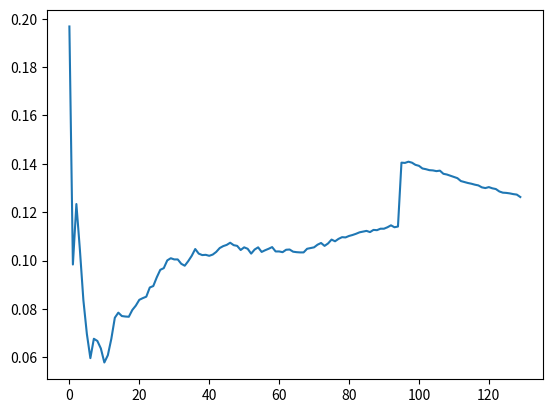

Source code (Python):

memory8_15 = [1.3936, 1.3936, 1.3937, 1.3937, 1.3937, 1.3937, 1.3937, 1.3937, 1.3937, 1.3937, 1.3937, 1.3937, 1.3937, 1.3937, 1.3937, 1.3937, 1.3937, 1.3937, 1.3937, 1.3937, 1.3937, 1.3937, 1.3937, 1.3937, 1.3937, 1.3937, 1.3937, 1.3937, 1.3937, 1.3937, 1.3937, 1.3937, 1.3937, 1.3937, 1.3937, 1.3937, 1.3937, 1.3937, 1.3937, 1.3937, 1.3937, 1.3937, 1.3937, 1.3937, 1.3937, 1.3937, 1.3937, 1.3937, 1.3937, 1.3937, 1.3937, 1.3937, 1.3937, 1.3937, 1.3937, 1.3937, 1.3937, 1.3937, 1.3937, 1.3937, 1.3937, 1.3937, 1.3937, 1.3937, 1.3937, 1.3937, 1.3937, 1.3937, 1.3937, 1.3937, 1.3937, 1.3937, 1.3937, 1.3937, 1.3937, 1.3937, 1.3937, 1.3937, 1.3937, 1.3937, 1.3937, 1.3937, 1.3937, 1.3937, 1.3937, 1.3937, 1.3937, 1.3937, 1.3937, 1.3937, 1.3937, 1.3937, 1.3937, 1.3937, 1.3937, 1.3937, 1.3937, 1.3937, 1.3937, 1.3937, 1.3937, 1.3937, 1.3937, 1.3937, 1.3937, 1.3937, 1.3937, 1.3937, 1.3937, 1.3937, 1.3937, 1.3937, 1.3937, 1.3937, 1.3937, 1.3937, 1.3937, 1.3937, 1.3937, 1.3937, 1.3937, 1.3937, 1.3937, 1.3937, 1.3937, 1.3937, 1.3937, 1.3937, 1.3937, 1.3937]
cpu8_15 = [49.955, 49.955, 49.985, 49.9675, 49.9605, 49.9737, 49.9812, 49.9609, 49.9696, 49.9657, 49.9447, 49.9456, 49.954, 49.9534, 49.9596, 49.9646, 49.9688, 49.9723, 49.9752, 49.9777, 49.9798, 49.9725, 49.9705, 49.9688, 49.9673, 49.966, 49.9685, 49.9672, 49.966, 49.9683, 49.9703, 49.9503, 49.9503, 49.9503, 49.9531, 49.9529, 49.9554, 49.9551, 49.9523, 49.9522, 49.9521, 49.952, 49.9542, 49.9563, 49.956, 49.9579, 49.9576, 49.9594, 49.9611, 49.9607, 49.9603, 49.9618, 49.9632, 49.9627, 49.9622, 49.9618, 49.9631, 49.9626, 49.9622, 49.9618, 49.9598, 49.9611, 49.9607, 49.9619, 49.9631, 49.9627, 49.9638, 49.9649, 49.9645, 49.9627, 49.9623, 49.962, 49.9617, 49.9614, 49.9624, 49.9621, 49.9618, 49.9615, 49.9625, 49.9634, 49.9643, 49.9652, 49.966, 49.9656, 49.9664, 49.966, 49.9668, 49.9664, 49.966, 49.9668, 49.9675, 49.9682, 49.9678, 49.9685, 49.9692, 49.9698, 49.9694, 49.969, 49.9696, 49.9702, 49.9698, 49.9704, 49.971, 49.9716, 49.9712, 49.9717, 49.9722, 49.9699, 49.9613, 49.9602, 49.8465, 49.6367, 49.4334, 49.2381, 49.027, 48.7136, 48.3262, 47.9427, 47.579, 47.2118, 46.8595, 46.5126, 46.1774, 45.8455, 45.5232, 45.2062, 44.899, 44.5967, 44.3084, 44.019]
delay8_15 = [0.1968, 0.0984, 0.1234, 0.1046, 0.0837, 0.0697, 0.0597, 0.0677, 0.0668, 0.0637, 0.0579, 0.0609, 0.0677, 0.0764, 0.0785, 0.0771, 0.0769, 0.0768, 0.0796, 0.0814, 0.0838, 0.0845, 0.0851, 0.0889, 0.0895, 0.0931, 0.0962, 0.0969, 0.1001, 0.101, 0.1005, 0.1005, 0.0987, 0.0979, 0.0998, 0.102, 0.1048, 0.1029, 0.1023, 0.1024, 0.102, 0.1025, 0.1036, 0.1052, 0.106, 0.1065, 0.1074, 0.1064, 0.1061, 0.1044, 0.1055, 0.1049, 0.1029, 0.1046, 0.1055, 0.1036, 0.1043, 0.1049, 0.1056, 0.1038, 0.1038, 0.1035, 0.1045, 0.1046, 0.1037, 0.1035, 0.1034, 0.1034, 0.1049, 0.1052, 0.1055, 0.1066, 0.1073, 0.1061, 0.1071, 0.1087, 0.108, 0.109, 0.1097, 0.1096, 0.1102, 0.1106, 0.1111, 0.1117, 0.112, 0.1123, 0.1118, 0.1127, 0.1126, 0.1132, 0.1132, 0.1138, 0.1146, 0.1138, 0.1141, 0.1405, 0.1404, 0.1409, 0.1405, 0.1396, 0.1392, 0.1381, 0.1378, 0.1374, 0.1373, 0.137, 0.1372, 0.1359, 0.1356, 0.1351, 0.1346, 0.1341, 0.1329, 0.1325, 0.1321, 0.1318, 0.1314, 0.1311, 0.1303, 0.13, 0.1304, 0.1299, 0.1296, 0.1286, 0.1281, 0.128, 0.1278, 0.1275, 0.1273, 0.1263]
    
right_match8_15 = 174
Wrong_match8_15 = 64
right_pre_cache8_15 = 0
wrong_pre_cache8_15 = 0
total_hit_ratio8_15 = 88.22
mec_hit_ratio8_15 = 86.31
hit_ratio8_15 = 12.08

print (len(memory8_15),len(cpu8_15),len(delay8_15))

import matplotlib.pyplot as plt
def plot_delay():
    plt.plot(list(range(len(delay8_15))),delay8_15)
    plt.show()
plot_delay()